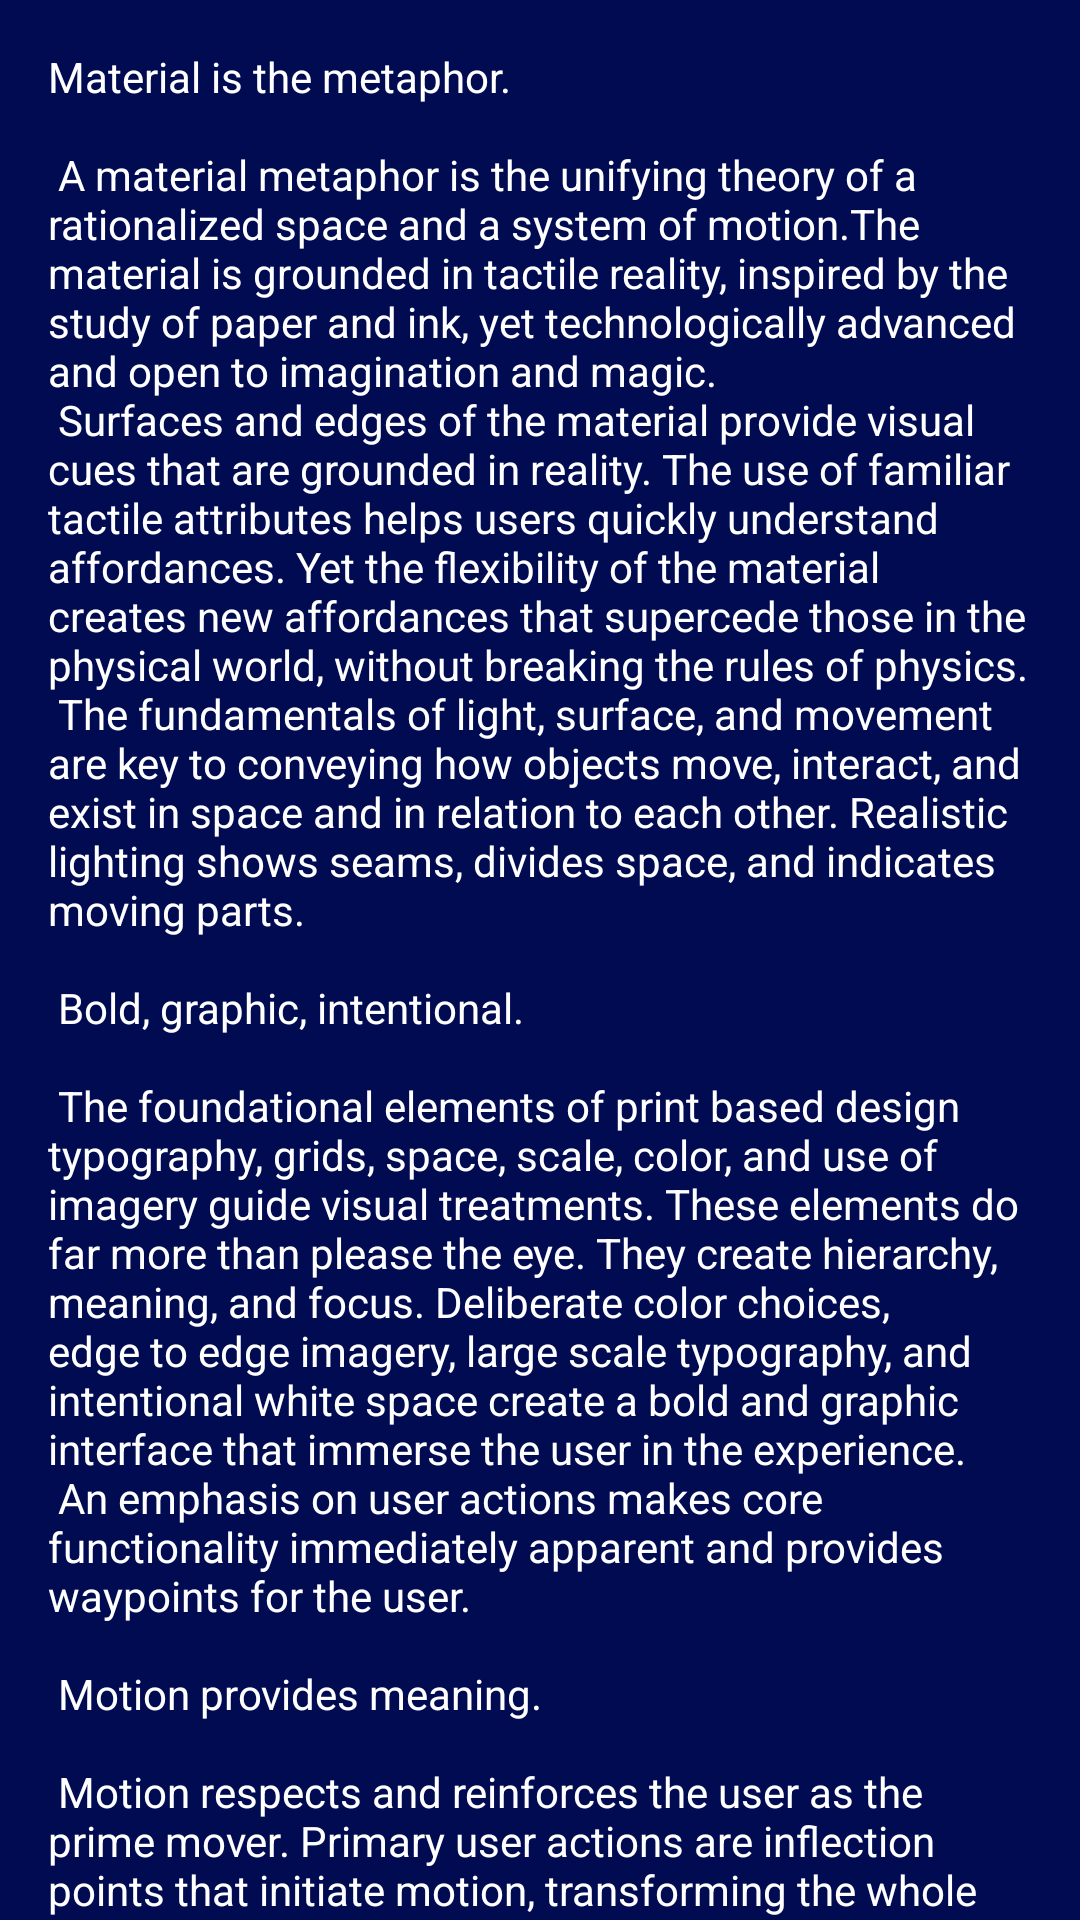

Reconstruct the res/layout file that produces this screen, plus the resources it refers to.
<!-- AndroidManifest.xml: application theme AppTheme -->
<!-- res/layout/activity_character_features.xml -->
<?xml version="1.0" encoding="utf-8"?>
<android.support.v4.widget.NestedScrollView xmlns:android="http://schemas.android.com/apk/res/android"
	xmlns:tools="http://schemas.android.com/tools"
	android:layout_width="match_parent"
	android:layout_height="match_parent"
	tools:context=".CharacterFeatures">

	<TextView
		android:layout_width="wrap_content"
		android:layout_height="wrap_content"
		android:layout_margin="@dimen/text_margin"
		android:text="@string/large_text"
		android:textColor="@color/textColorPrimary" />

</android.support.v4.widget.NestedScrollView>
<!-- resources referenced by this layout -->
<resources>
  <color name="textColorPrimary">#ffffff</color>
  <dimen name="text_margin">16dp</dimen>
  <color name="colorPrimary">#001279</color>
  <color name="colorPrimaryDark">#000941</color>
  <color name="colorAccent">#ab003a</color>
  <color name="textColorSecondary">#9e9e9e</color>
  <color name="backgroundColor">#000b52</color>
</resources>
